Image classification data set "cholec-tinytools" (mad-tan/surgical_tool_id on GitHub). Class labels (4): clipper, grasper, hook, scissor.

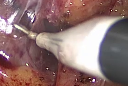
Label: hook

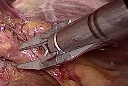
Label: clipper

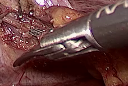
Label: scissor

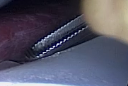
Label: grasper

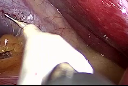
Label: hook

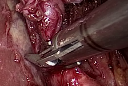
Label: clipper
